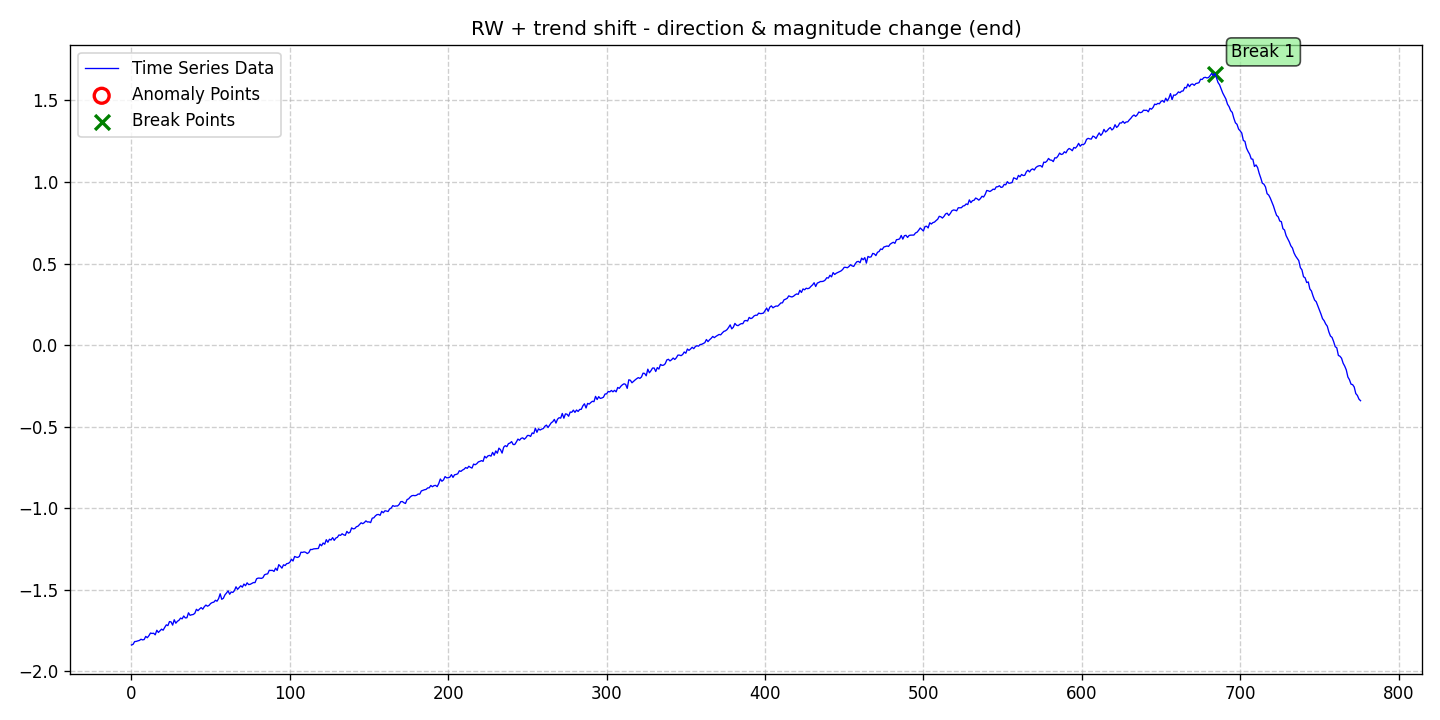

The file beside this chart, header and first rows:
date, data, stationary, det_lin_up, det_lin_down, det_quad, det_cubic, det_exp, det_damped, stoc_trend, volatility, single_seas, multiple_seas, point_anom_single, point_anom_multi, collect_anom, context_anom, mean_shift, var_shift, trend_shift, point_anom_count, point_anom_location, point_anom_point, collect_anom_count
2020-01-01, -1.838, 0, 0, 0, 0, 0, 0, 0, 1, 0, 0, 0, 0, 0, 0, 0, 0, 0, 1, 0, none, , 0
2020-01-02, -1.834, 0, 0, 0, 0, 0, 0, 0, 1, 0, 0, 0, 0, 0, 0, 0, 0, 0, 1, 0, none, , 0
2020-01-03, -1.817, 0, 0, 0, 0, 0, 0, 0, 1, 0, 0, 0, 0, 0, 0, 0, 0, 0, 1, 0, none, , 0
2020-01-04, -1.816, 0, 0, 0, 0, 0, 0, 0, 1, 0, 0, 0, 0, 0, 0, 0, 0, 0, 1, 0, none, , 0
2020-01-05, -1.813, 0, 0, 0, 0, 0, 0, 0, 1, 0, 0, 0, 0, 0, 0, 0, 0, 0, 1, 0, none, , 0
2020-01-06, -1.81, 0, 0, 0, 0, 0, 0, 0, 1, 0, 0, 0, 0, 0, 0, 0, 0, 0, 1, 0, none, , 0
2020-01-07, -1.803, 0, 0, 0, 0, 0, 0, 0, 1, 0, 0, 0, 0, 0, 0, 0, 0, 0, 1, 0, none, , 0
2020-01-08, -1.807, 0, 0, 0, 0, 0, 0, 0, 1, 0, 0, 0, 0, 0, 0, 0, 0, 0, 1, 0, none, , 0
2020-01-09, -1.805, 0, 0, 0, 0, 0, 0, 0, 1, 0, 0, 0, 0, 0, 0, 0, 0, 0, 1, 0, none, , 0
2020-01-10, -1.786, 0, 0, 0, 0, 0, 0, 0, 1, 0, 0, 0, 0, 0, 0, 0, 0, 0, 1, 0, none, , 0
2020-01-11, -1.794, 0, 0, 0, 0, 0, 0, 0, 1, 0, 0, 0, 0, 0, 0, 0, 0, 0, 1, 0, none, , 0
2020-01-12, -1.781, 0, 0, 0, 0, 0, 0, 0, 1, 0, 0, 0, 0, 0, 0, 0, 0, 0, 1, 0, none, , 0
2020-01-13, -1.765, 0, 0, 0, 0, 0, 0, 0, 1, 0, 0, 0, 0, 0, 0, 0, 0, 0, 1, 0, none, , 0
2020-01-14, -1.767, 0, 0, 0, 0, 0, 0, 0, 1, 0, 0, 0, 0, 0, 0, 0, 0, 0, 1, 0, none, , 0
2020-01-15, -1.766, 0, 0, 0, 0, 0, 0, 0, 1, 0, 0, 0, 0, 0, 0, 0, 0, 0, 1, 0, none, , 0
2020-01-16, -1.776, 0, 0, 0, 0, 0, 0, 0, 1, 0, 0, 0, 0, 0, 0, 0, 0, 0, 1, 0, none, , 0
2020-01-17, -1.748, 0, 0, 0, 0, 0, 0, 0, 1, 0, 0, 0, 0, 0, 0, 0, 0, 0, 1, 0, none, , 0
2020-01-18, -1.761, 0, 0, 0, 0, 0, 0, 0, 1, 0, 0, 0, 0, 0, 0, 0, 0, 0, 1, 0, none, , 0
2020-01-19, -1.751, 0, 0, 0, 0, 0, 0, 0, 1, 0, 0, 0, 0, 0, 0, 0, 0, 0, 1, 0, none, , 0
2020-01-20, -1.741, 0, 0, 0, 0, 0, 0, 0, 1, 0, 0, 0, 0, 0, 0, 0, 0, 0, 1, 0, none, , 0
2020-01-21, -1.747, 0, 0, 0, 0, 0, 0, 0, 1, 0, 0, 0, 0, 0, 0, 0, 0, 0, 1, 0, none, , 0
2020-01-22, -1.73, 0, 0, 0, 0, 0, 0, 0, 1, 0, 0, 0, 0, 0, 0, 0, 0, 0, 1, 0, none, , 0
2020-01-23, -1.715, 0, 0, 0, 0, 0, 0, 0, 1, 0, 0, 0, 0, 0, 0, 0, 0, 0, 1, 0, none, , 0
2020-01-24, -1.719, 0, 0, 0, 0, 0, 0, 0, 1, 0, 0, 0, 0, 0, 0, 0, 0, 0, 1, 0, none, , 0
2020-01-25, -1.695, 0, 0, 0, 0, 0, 0, 0, 1, 0, 0, 0, 0, 0, 0, 0, 0, 0, 1, 0, none, , 0
2020-01-26, -1.697, 0, 0, 0, 0, 0, 0, 0, 1, 0, 0, 0, 0, 0, 0, 0, 0, 0, 1, 0, none, , 0
2020-01-27, -1.716, 0, 0, 0, 0, 0, 0, 0, 1, 0, 0, 0, 0, 0, 0, 0, 0, 0, 1, 0, none, , 0
2020-01-28, -1.683, 0, 0, 0, 0, 0, 0, 0, 1, 0, 0, 0, 0, 0, 0, 0, 0, 0, 1, 0, none, , 0
2020-01-29, -1.705, 0, 0, 0, 0, 0, 0, 0, 1, 0, 0, 0, 0, 0, 0, 0, 0, 0, 1, 0, none, , 0
2020-01-30, -1.693, 0, 0, 0, 0, 0, 0, 0, 1, 0, 0, 0, 0, 0, 0, 0, 0, 0, 1, 0, none, , 0
2020-01-31, -1.686, 0, 0, 0, 0, 0, 0, 0, 1, 0, 0, 0, 0, 0, 0, 0, 0, 0, 1, 0, none, , 0
2020-02-01, -1.673, 0, 0, 0, 0, 0, 0, 0, 1, 0, 0, 0, 0, 0, 0, 0, 0, 0, 1, 0, none, , 0
2020-02-02, -1.678, 0, 0, 0, 0, 0, 0, 0, 1, 0, 0, 0, 0, 0, 0, 0, 0, 0, 1, 0, none, , 0
2020-02-03, -1.66, 0, 0, 0, 0, 0, 0, 0, 1, 0, 0, 0, 0, 0, 0, 0, 0, 0, 1, 0, none, , 0
2020-02-04, -1.672, 0, 0, 0, 0, 0, 0, 0, 1, 0, 0, 0, 0, 0, 0, 0, 0, 0, 1, 0, none, , 0
2020-02-05, -1.671, 0, 0, 0, 0, 0, 0, 0, 1, 0, 0, 0, 0, 0, 0, 0, 0, 0, 1, 0, none, , 0
2020-02-06, -1.641, 0, 0, 0, 0, 0, 0, 0, 1, 0, 0, 0, 0, 0, 0, 0, 0, 0, 1, 0, none, , 0
2020-02-07, -1.656, 0, 0, 0, 0, 0, 0, 0, 1, 0, 0, 0, 0, 0, 0, 0, 0, 0, 1, 0, none, , 0
2020-02-08, -1.653, 0, 0, 0, 0, 0, 0, 0, 1, 0, 0, 0, 0, 0, 0, 0, 0, 0, 1, 0, none, , 0
2020-02-09, -1.651, 0, 0, 0, 0, 0, 0, 0, 1, 0, 0, 0, 0, 0, 0, 0, 0, 0, 1, 0, none, , 0
2020-02-10, -1.644, 0, 0, 0, 0, 0, 0, 0, 1, 0, 0, 0, 0, 0, 0, 0, 0, 0, 1, 0, none, , 0
2020-02-11, -1.619, 0, 0, 0, 0, 0, 0, 0, 1, 0, 0, 0, 0, 0, 0, 0, 0, 0, 1, 0, none, , 0
2020-02-12, -1.628, 0, 0, 0, 0, 0, 0, 0, 1, 0, 0, 0, 0, 0, 0, 0, 0, 0, 1, 0, none, , 0
2020-02-13, -1.618, 0, 0, 0, 0, 0, 0, 0, 1, 0, 0, 0, 0, 0, 0, 0, 0, 0, 1, 0, none, , 0
2020-02-14, -1.609, 0, 0, 0, 0, 0, 0, 0, 1, 0, 0, 0, 0, 0, 0, 0, 0, 0, 1, 0, none, , 0
2020-02-15, -1.619, 0, 0, 0, 0, 0, 0, 0, 1, 0, 0, 0, 0, 0, 0, 0, 0, 0, 1, 0, none, , 0
2020-02-16, -1.603, 0, 0, 0, 0, 0, 0, 0, 1, 0, 0, 0, 0, 0, 0, 0, 0, 0, 1, 0, none, , 0
2020-02-17, -1.593, 0, 0, 0, 0, 0, 0, 0, 1, 0, 0, 0, 0, 0, 0, 0, 0, 0, 1, 0, none, , 0
2020-02-18, -1.6, 0, 0, 0, 0, 0, 0, 0, 1, 0, 0, 0, 0, 0, 0, 0, 0, 0, 1, 0, none, , 0
2020-02-19, -1.595, 0, 0, 0, 0, 0, 0, 0, 1, 0, 0, 0, 0, 0, 0, 0, 0, 0, 1, 0, none, , 0
2020-02-20, -1.584, 0, 0, 0, 0, 0, 0, 0, 1, 0, 0, 0, 0, 0, 0, 0, 0, 0, 1, 0, none, , 0
2020-02-21, -1.578, 0, 0, 0, 0, 0, 0, 0, 1, 0, 0, 0, 0, 0, 0, 0, 0, 0, 1, 0, none, , 0
2020-02-22, -1.576, 0, 0, 0, 0, 0, 0, 0, 1, 0, 0, 0, 0, 0, 0, 0, 0, 0, 1, 0, none, , 0
2020-02-23, -1.564, 0, 0, 0, 0, 0, 0, 0, 1, 0, 0, 0, 0, 0, 0, 0, 0, 0, 1, 0, none, , 0
2020-02-24, -1.57, 0, 0, 0, 0, 0, 0, 0, 1, 0, 0, 0, 0, 0, 0, 0, 0, 0, 1, 0, none, , 0
2020-02-25, -1.554, 0, 0, 0, 0, 0, 0, 0, 1, 0, 0, 0, 0, 0, 0, 0, 0, 0, 1, 0, none, , 0
2020-02-26, -1.524, 0, 0, 0, 0, 0, 0, 0, 1, 0, 0, 0, 0, 0, 0, 0, 0, 0, 1, 0, none, , 0
2020-02-27, -1.558, 0, 0, 0, 0, 0, 0, 0, 1, 0, 0, 0, 0, 0, 0, 0, 0, 0, 1, 0, none, , 0
2020-02-28, -1.552, 0, 0, 0, 0, 0, 0, 0, 1, 0, 0, 0, 0, 0, 0, 0, 0, 0, 1, 0, none, , 0
2020-02-29, -1.531, 0, 0, 0, 0, 0, 0, 0, 1, 0, 0, 0, 0, 0, 0, 0, 0, 0, 1, 0, none, , 0
... 717 more rows
